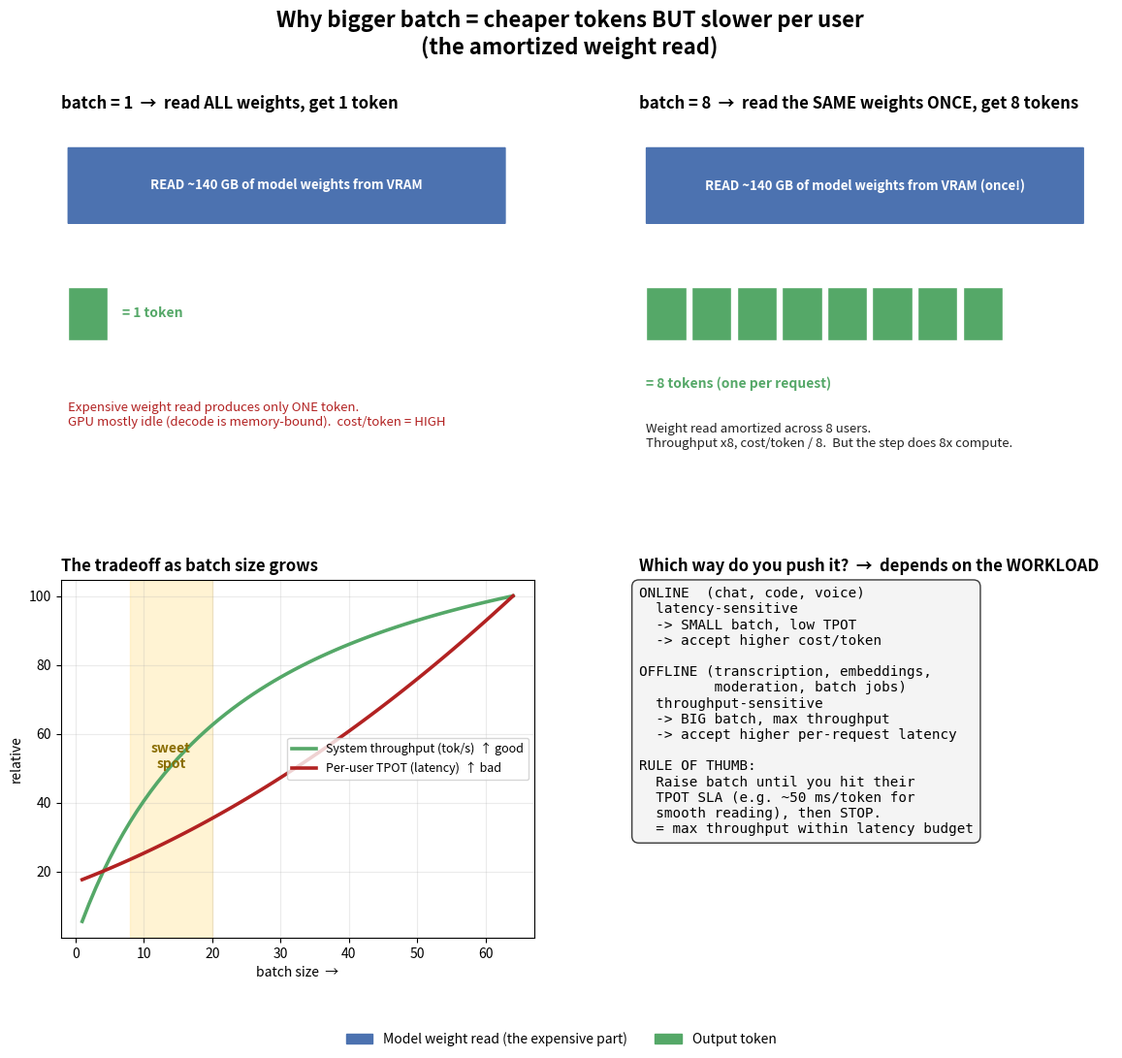

Write the Python code that produced this figure. (Note: this script raises an exception after producing the figure.)
import matplotlib
matplotlib.use("Agg")
import matplotlib.pyplot as plt
from matplotlib.patches import FancyBboxPatch, Rectangle
import matplotlib.patches as mpatches
import numpy as np

fig = plt.figure(figsize=(14, 11))
fig.suptitle("Why bigger batch = cheaper tokens BUT slower per user\n(the amortized weight read)",
             fontsize=16, fontweight="bold")
gs = fig.add_gridspec(2, 2, height_ratios=[1.0, 1.05], hspace=0.35, wspace=0.22)

c_w = "#4C72B0"   # weight read
c_tok = "#55A868" # tokens
c_idle = "#CCCCCC"
c_red = "#B22222"

# ============================================================
# PANEL 1: batch = 1  (wasteful)
# ============================================================
ax = fig.add_subplot(gs[0, 0])
ax.set_title("batch = 1  →  read ALL weights, get 1 token", fontsize=12, fontweight="bold", loc="left")
# weight read bar
ax.add_patch(FancyBboxPatch((0.1, 2.2), 6.0, 0.7, boxstyle="round,pad=0.02", fc=c_w, ec="white", lw=1.5))
ax.text(3.1, 2.55, "READ ~140 GB of model weights from VRAM", ha="center", va="center",
        color="white", fontsize=9.5, fontweight="bold")
# 1 token out
ax.add_patch(Rectangle((0.1, 1.1), 0.55, 0.5, fc=c_tok, ec="white"))
ax.text(0.85, 1.35, "= 1 token", fontsize=10, va="center", fontweight="bold", color=c_tok)
# wasted bandwidth
ax.text(0.1, 0.4, "Expensive weight read produces only ONE token.\nGPU mostly idle (decode is memory-bound).  cost/token = HIGH",
        fontsize=9.5, color=c_red, va="center")
ax.set_xlim(0, 6.5); ax.set_ylim(0, 3.2); ax.axis("off")

# ============================================================
# PANEL 2: batch = 8  (amortized)
# ============================================================
ax = fig.add_subplot(gs[0, 1])
ax.set_title("batch = 8  →  read the SAME weights ONCE, get 8 tokens", fontsize=12, fontweight="bold", loc="left")
ax.add_patch(FancyBboxPatch((0.1, 2.2), 6.0, 0.7, boxstyle="round,pad=0.02", fc=c_w, ec="white", lw=1.5))
ax.text(3.1, 2.55, "READ ~140 GB of model weights from VRAM (once!)", ha="center", va="center",
        color="white", fontsize=9.5, fontweight="bold")
for i in range(8):
    ax.add_patch(Rectangle((0.1 + i*0.62, 1.1), 0.55, 0.5, fc=c_tok, ec="white"))
ax.text(0.1, 0.65, "= 8 tokens (one per request)", fontsize=10, fontweight="bold", color=c_tok)
ax.text(0.1, 0.2, "Weight read amortized across 8 users.\nThroughput x8, cost/token / 8.  But the step does 8x compute.",
        fontsize=9.5, color="#222", va="center")
ax.set_xlim(0, 6.5); ax.set_ylim(0, 3.2); ax.axis("off")

# ============================================================
# PANEL 3: the tradeoff curves
# ============================================================
ax = fig.add_subplot(gs[1, 0])
ax.set_title("The tradeoff as batch size grows", fontsize=12, fontweight="bold", loc="left")
b = np.arange(1, 65)
# system throughput: rises, saturates (memory-bound -> compute-bound)
thru = 100 * b / (1 + b/24)
thru = thru / thru.max() * 100
# per-user TPOT: roughly flat then rises (compute-bound regime)
tpot = 20 + 0.9*b + 0.01*b**2
tpot = tpot / tpot.max() * 100

ax.plot(b, thru, color=c_tok, lw=2.6, label="System throughput (tok/s)  ↑ good")
ax.plot(b, tpot, color=c_red, lw=2.6, label="Per-user TPOT (latency)  ↑ bad")
ax.axvspan(8, 20, color="#FFE9A8", alpha=0.5)
ax.text(14, 50, "sweet\nspot", ha="center", fontsize=10, fontweight="bold", color="#8a6d00")
ax.set_xlabel("batch size  →"); ax.set_ylabel("relative")
ax.legend(fontsize=9, loc="center right"); ax.grid(alpha=0.25)

# ============================================================
# PANEL 4: the decision
# ============================================================
ax = fig.add_subplot(gs[1, 1])
ax.set_title("Which way do you push it?  →  depends on the WORKLOAD", fontsize=12, fontweight="bold", loc="left")
ax.axis("off")
txt = (
    "ONLINE  (chat, code, voice)\n"
    "  latency-sensitive\n"
    "  -> SMALL batch, low TPOT\n"
    "  -> accept higher cost/token\n\n"
    "OFFLINE (transcription, embeddings,\n"
    "         moderation, batch jobs)\n"
    "  throughput-sensitive\n"
    "  -> BIG batch, max throughput\n"
    "  -> accept higher per-request latency\n\n"
    "RULE OF THUMB:\n"
    "  Raise batch until you hit their\n"
    "  TPOT SLA (e.g. ~50 ms/token for\n"
    "  smooth reading), then STOP.\n"
    "  = max throughput within latency budget"
)
ax.text(0.0, 0.98, txt, fontsize=10.3, va="top", family="monospace",
        bbox=dict(boxstyle="round,pad=0.5", fc="#F4F4F4", ec="#3B3B3B"))

handles = [mpatches.Patch(color=c_w, label="Model weight read (the expensive part)"),
           mpatches.Patch(color=c_tok, label="Output token")]
fig.legend(handles=handles, loc="lower center", ncol=2, fontsize=10, frameon=False)
plt.tight_layout(rect=[0, 0.03, 1, 0.93])
plt.savefig("notes/quiz/batching_tradeoff.png", dpi=150, bbox_inches="tight")
print("saved")
